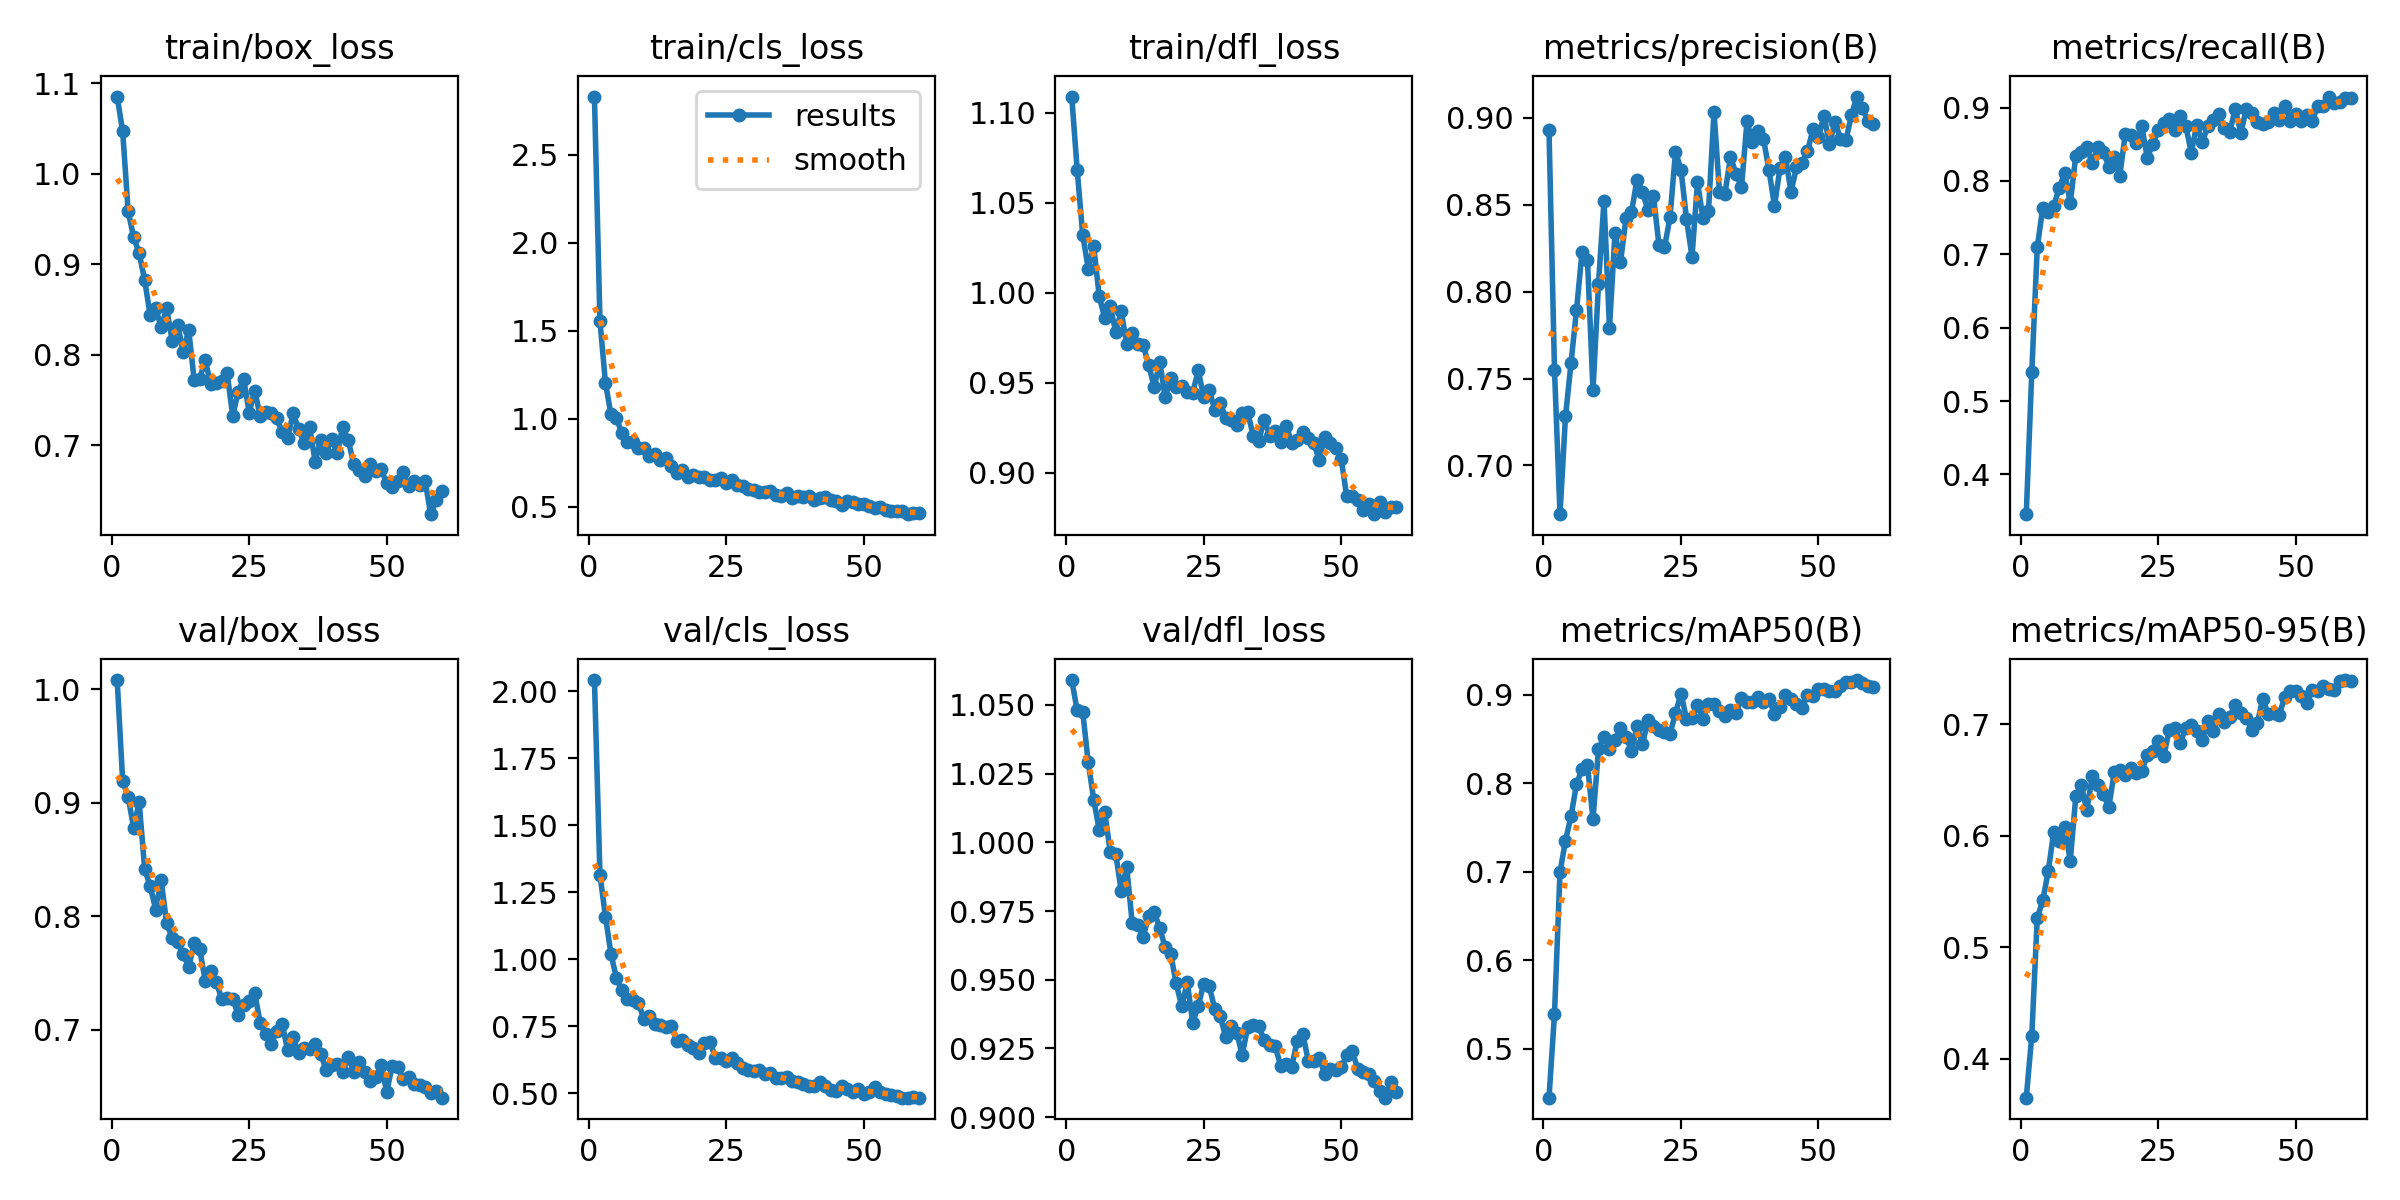

The data file committed next to this chart (first rows):
epoch, time, train/box_loss, train/cls_loss, train/dfl_loss, metrics/precision(B), metrics/recall(B), metrics/mAP50(B), metrics/mAP50-95(B), val/box_loss, val/cls_loss, val/dfl_loss, lr/pg0, lr/pg1, lr/pg2
1, 156, 1.085, 2.83, 1.109, 0.893, 0.3458, 0.4446, 0.3652, 1.008, 2.041, 1.059, 0.0002526, 0.0002526, 0.0002526
2, 322.6, 1.047, 1.556, 1.068, 0.755, 0.5393, 0.5393, 0.4205, 0.9193, 1.316, 1.048, 0.0005005, 0.0005005, 0.0005005
3, 483.8, 0.9586, 1.204, 1.032, 0.6719, 0.7095, 0.6996, 0.5263, 0.9052, 1.159, 1.048, 0.00074, 0.00074, 0.00074
4, 639.7, 0.93, 1.025, 1.013, 0.7282, 0.7633, 0.7351, 0.5421, 0.8775, 1.021, 1.029, 0.0007309, 0.0007309, 0.0007309
5, 788.4, 0.9124, 1.003, 1.026, 0.7587, 0.7582, 0.7627, 0.5684, 0.9005, 0.9295, 1.016, 0.0007182, 0.0007182, 0.0007182
6, 936.8, 0.8825, 0.9168, 0.9981, 0.7893, 0.7663, 0.7989, 0.6036, 0.8413, 0.8846, 1.004, 0.0007056, 0.0007056, 0.0007056
7, 1086, 0.8439, 0.8657, 0.986, 0.8226, 0.7906, 0.8159, 0.5951, 0.8265, 0.8511, 1.011, 0.0006929, 0.0006929, 0.0006929
8, 1237, 0.8516, 0.8655, 0.9925, 0.818, 0.8112, 0.8204, 0.6078, 0.8057, 0.8481, 0.9965, 0.0006802, 0.0006802, 0.0006802
9, 1388, 0.8306, 0.8351, 0.9782, 0.7432, 0.7699, 0.7597, 0.5774, 0.8314, 0.8353, 0.9959, 0.0006675, 0.0006675, 0.0006675
10, 1539, 0.8514, 0.836, 0.9897, 0.8044, 0.8339, 0.8382, 0.6352, 0.7935, 0.7772, 0.9822, 0.0006548, 0.0006548, 0.0006548
11, 1691, 0.8158, 0.7896, 0.9714, 0.8523, 0.839, 0.8526, 0.6456, 0.7809, 0.7904, 0.991, 0.0006421, 0.0006421, 0.0006421
12, 8567, 0.8334, 0.7991, 0.9775, 0.7792, 0.8466, 0.8389, 0.6226, 0.7771, 0.7577, 0.9705, 0.0006294, 0.0006294, 0.0006294
13, 8739, 0.8034, 0.7659, 0.9714, 0.834, 0.8239, 0.8491, 0.6536, 0.7663, 0.7537, 0.9698, 0.0006167, 0.0006167, 0.0006167
14, 8919, 0.8278, 0.7759, 0.9708, 0.817, 0.8469, 0.8623, 0.6453, 0.7552, 0.7461, 0.9657, 0.000604, 0.000604, 0.000604
15, 9100, 0.7725, 0.7293, 0.9599, 0.8421, 0.8396, 0.8523, 0.6372, 0.776, 0.7514, 0.9734, 0.0005914, 0.0005914, 0.0005914
16, 9283, 0.7733, 0.6935, 0.9475, 0.8457, 0.8194, 0.8369, 0.6255, 0.7712, 0.6966, 0.9748, 0.0005787, 0.0005787, 0.0005787
17, 9469, 0.7947, 0.7083, 0.9617, 0.8644, 0.8321, 0.8642, 0.6568, 0.7431, 0.7008, 0.9687, 0.000566, 0.000566, 0.000566
18, 9657, 0.7678, 0.6703, 0.9418, 0.8573, 0.8068, 0.8446, 0.6589, 0.7515, 0.6819, 0.9618, 0.0005533, 0.0005533, 0.0005533
19, 9842, 0.7694, 0.6794, 0.9528, 0.8468, 0.8644, 0.8711, 0.6549, 0.7423, 0.6682, 0.9592, 0.0005406, 0.0005406, 0.0005406
20, 10026, 0.7713, 0.6692, 0.9474, 0.8548, 0.862, 0.8645, 0.6606, 0.7268, 0.652, 0.9487, 0.0005279, 0.0005279, 0.0005279
21, 10210, 0.7795, 0.6672, 0.9482, 0.8267, 0.8516, 0.8606, 0.6564, 0.7276, 0.6878, 0.9403, 0.0005152, 0.0005152, 0.0005152
22, 10395, 0.733, 0.653, 0.9449, 0.8255, 0.8747, 0.8579, 0.6581, 0.7272, 0.6924, 0.9492, 0.0005025, 0.0005025, 0.0005025
23, 10579, 0.7588, 0.6541, 0.9445, 0.8428, 0.8318, 0.8558, 0.6722, 0.713, 0.6326, 0.9344, 0.0004899, 0.0004899, 0.0004899
24, 10759, 0.7738, 0.666, 0.9568, 0.8805, 0.8499, 0.879, 0.6756, 0.722, 0.6326, 0.9405, 0.0004772, 0.0004772, 0.0004772
25, 10938, 0.7363, 0.6341, 0.9421, 0.8702, 0.8699, 0.9013, 0.6852, 0.7256, 0.62, 0.9486, 0.0004645, 0.0004645, 0.0004645
26, 11116, 0.7606, 0.652, 0.9462, 0.8419, 0.8787, 0.8728, 0.6713, 0.7322, 0.6312, 0.9477, 0.0004518, 0.0004518, 0.0004518
27, 11294, 0.7325, 0.6248, 0.935, 0.8201, 0.885, 0.8733, 0.695, 0.7063, 0.6126, 0.9394, 0.0004391, 0.0004391, 0.0004391
28, 11473, 0.7373, 0.6159, 0.9387, 0.863, 0.8696, 0.8882, 0.6963, 0.6966, 0.5938, 0.937, 0.0004264, 0.0004264, 0.0004264
29, 11654, 0.7355, 0.6019, 0.9304, 0.8422, 0.8879, 0.8727, 0.6834, 0.6875, 0.5863, 0.929, 0.0004137, 0.0004137, 0.0004137
30, 11833, 0.7299, 0.5939, 0.9291, 0.8465, 0.875, 0.8895, 0.6968, 0.6992, 0.5825, 0.933, 0.000401, 0.000401, 0.000401
31, 12012, 0.7151, 0.5864, 0.9266, 0.9035, 0.8387, 0.8901, 0.6991, 0.7052, 0.5891, 0.9307, 0.0003883, 0.0003883, 0.0003883
32, 12188, 0.7087, 0.5834, 0.9331, 0.8572, 0.8766, 0.8814, 0.6939, 0.6816, 0.571, 0.9227, 0.0003757, 0.0003757, 0.0003757
33, 12366, 0.7353, 0.5883, 0.9335, 0.8565, 0.8529, 0.8762, 0.6856, 0.6931, 0.5753, 0.9328, 0.000363, 0.000363, 0.000363
34, 12545, 0.7177, 0.5685, 0.9205, 0.8777, 0.8742, 0.8827, 0.7032, 0.6792, 0.5593, 0.9334, 0.0003503, 0.0003503, 0.0003503
35, 12722, 0.7025, 0.5611, 0.9178, 0.8679, 0.8834, 0.8791, 0.6941, 0.6841, 0.559, 0.933, 0.0003376, 0.0003376, 0.0003376
36, 12900, 0.7202, 0.5801, 0.9294, 0.8601, 0.8919, 0.8968, 0.7093, 0.6827, 0.5595, 0.928, 0.0003249, 0.0003249, 0.0003249
37, 13076, 0.6817, 0.5512, 0.9205, 0.8981, 0.8723, 0.892, 0.7019, 0.6874, 0.5466, 0.9263, 0.0003122, 0.0003122, 0.0003122
38, 13253, 0.7062, 0.5608, 0.923, 0.8864, 0.8668, 0.8917, 0.7068, 0.6789, 0.5415, 0.9259, 0.0002995, 0.0002995, 0.0002995
39, 13430, 0.6916, 0.556, 0.9172, 0.8926, 0.8984, 0.8979, 0.7175, 0.6642, 0.5363, 0.9186, 0.0002868, 0.0002868, 0.0002868
40, 13608, 0.7072, 0.5605, 0.9262, 0.8879, 0.8653, 0.8918, 0.7101, 0.669, 0.5283, 0.9193, 0.0002741, 0.0002741, 0.0002741
41, 22702, 0.6915, 0.5368, 0.9164, 0.87, 0.8979, 0.8949, 0.7056, 0.6694, 0.5258, 0.9184, 0.0002615, 0.0002615, 0.0002615
42, 22840, 0.7199, 0.5525, 0.9181, 0.8492, 0.8927, 0.8784, 0.6952, 0.6627, 0.5426, 0.9278, 0.0002488, 0.0002488, 0.0002488
43, 22982, 0.7061, 0.555, 0.9225, 0.8712, 0.8798, 0.8857, 0.7008, 0.6759, 0.5293, 0.9304, 0.0002361, 0.0002361, 0.0002361
44, 23124, 0.6795, 0.5366, 0.919, 0.8776, 0.878, 0.8998, 0.7229, 0.6629, 0.5132, 0.9206, 0.0002234, 0.0002234, 0.0002234
45, 23269, 0.6733, 0.5311, 0.9163, 0.8574, 0.8806, 0.8949, 0.7089, 0.6717, 0.5107, 0.9204, 0.0002107, 0.0002107, 0.0002107
46, 23412, 0.6662, 0.512, 0.9072, 0.8717, 0.8933, 0.8894, 0.7097, 0.6627, 0.5282, 0.9216, 0.000198, 0.000198, 0.000198
47, 23570, 0.6797, 0.5316, 0.92, 0.8742, 0.8831, 0.8856, 0.7087, 0.6547, 0.5152, 0.9156, 0.0001853, 0.0001853, 0.0001853
48, 23712, 0.6716, 0.5263, 0.9162, 0.8808, 0.9028, 0.9002, 0.7244, 0.6584, 0.5064, 0.9174, 0.0001726, 0.0001726, 0.0001726
49, 23858, 0.6739, 0.5173, 0.914, 0.8936, 0.8823, 0.8988, 0.73, 0.6688, 0.5168, 0.917, 0.00016, 0.00016, 0.00016
50, 24004, 0.6579, 0.5166, 0.9076, 0.8893, 0.891, 0.9067, 0.7298, 0.6452, 0.4995, 0.9182, 0.0001473, 0.0001473, 0.0001473
51, 24144, 0.6542, 0.5052, 0.8868, 0.9011, 0.8816, 0.906, 0.7253, 0.6679, 0.5049, 0.9225, 0.0001346, 0.0001346, 0.0001346
52, 24287, 0.6607, 0.4916, 0.8872, 0.8849, 0.8894, 0.9047, 0.7191, 0.6672, 0.5233, 0.9243, 0.0001219, 0.0001219, 0.0001219
53, 24427, 0.6706, 0.4968, 0.8849, 0.8979, 0.8819, 0.9046, 0.7305, 0.6561, 0.5053, 0.9174, 0.0001092, 0.0001092, 0.0001092
54, 24570, 0.655, 0.4792, 0.8794, 0.888, 0.9022, 0.9102, 0.7296, 0.658, 0.4987, 0.9165, 9.65095e-05, 9.65095e-05, 9.65095e-05
55, 24712, 0.6611, 0.4779, 0.8827, 0.8873, 0.9015, 0.9144, 0.7344, 0.6521, 0.4943, 0.9157, 8.3821e-05, 8.3821e-05, 8.3821e-05
56, 24853, 0.6565, 0.4732, 0.8769, 0.9019, 0.9151, 0.9142, 0.7316, 0.6515, 0.4885, 0.9131, 7.11325e-05, 7.11325e-05, 7.11325e-05
57, 24994, 0.6604, 0.4754, 0.8838, 0.9123, 0.9056, 0.9166, 0.7309, 0.6497, 0.4846, 0.9094, 5.8444e-05, 5.8444e-05, 5.8444e-05
58, 25137, 0.624, 0.458, 0.878, 0.9056, 0.9078, 0.9129, 0.7391, 0.6446, 0.4841, 0.9071, 4.57555e-05, 4.57555e-05, 4.57555e-05
59, 25280, 0.6397, 0.4639, 0.881, 0.8981, 0.9134, 0.9095, 0.7396, 0.6455, 0.4871, 0.9129, 3.3067e-05, 3.3067e-05, 3.3067e-05
60, 25433, 0.6497, 0.4639, 0.8811, 0.8964, 0.9135, 0.9085, 0.7392, 0.64, 0.4841, 0.9091, 2.03785e-05, 2.03785e-05, 2.03785e-05
